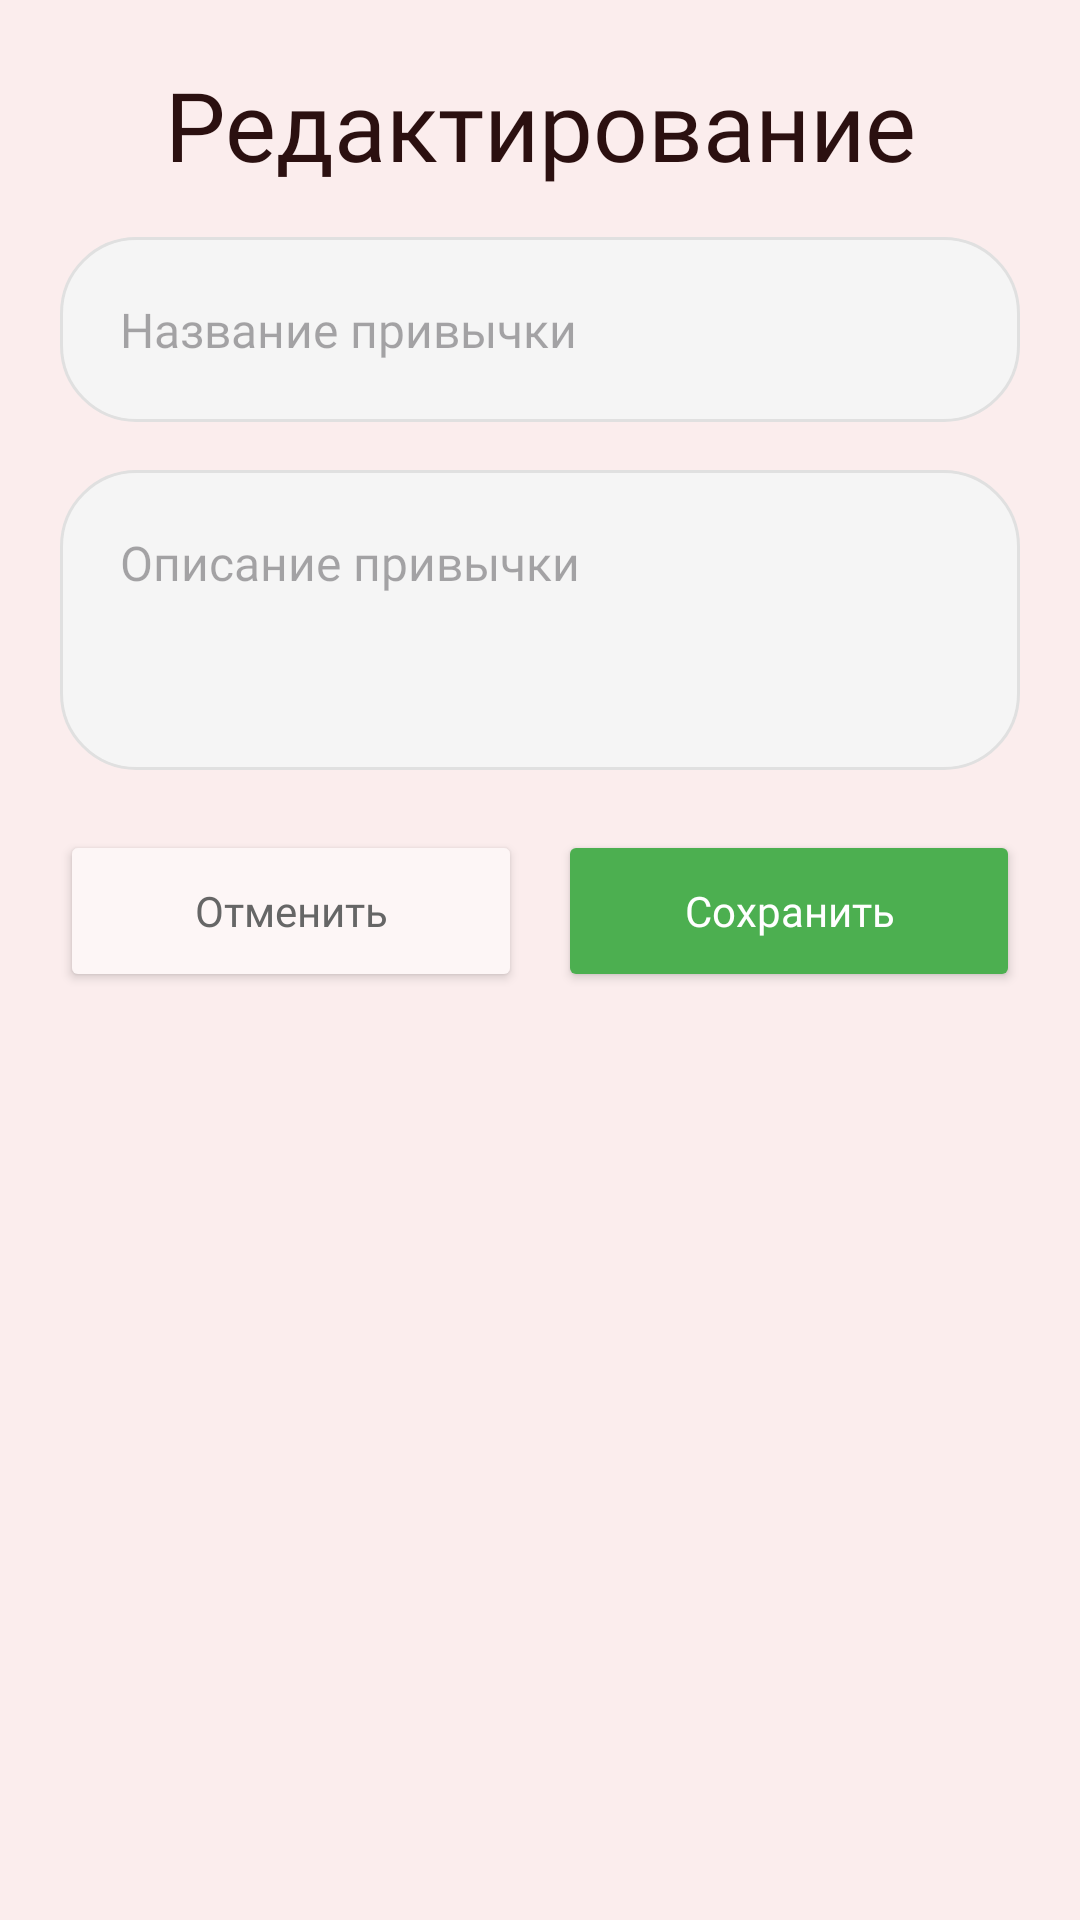

Produce the Android XML layout that renders to this screen, including the resource entries it uses.
<!-- AndroidManifest.xml: application theme Theme.Tomatize -->
<!-- res/layout/dialog_edit_habit.xml -->
<?xml version="1.0" encoding="utf-8"?>
<ScrollView xmlns:android="http://schemas.android.com/apk/res/android"
    xmlns:app="http://schemas.android.com/apk/res-auto"
    android:layout_width="match_parent"
    android:layout_height="wrap_content"
    android:overScrollMode="ifContentScrolls">

    <LinearLayout
        android:id="@+id/editHabitContentLayout"
        android:layout_width="match_parent"
        android:layout_height="wrap_content"
        android:background="@drawable/bg_dialog"
        android:orientation="vertical"
        android:padding="20dp">

        <TextView
            android:layout_width="match_parent"
            android:layout_height="wrap_content"
            android:layout_marginBottom="16dp"
            android:fontFamily="@font/gnf"
            android:gravity="center"
            android:text="Редактирование"
            android:textColor="@color/black"
            android:textSize="32sp" />

        <EditText
            android:id="@+id/editNameEditText"
            android:layout_width="match_parent"
            android:layout_height="wrap_content"
            android:layout_marginBottom="16dp"
            android:background="@drawable/bg_edittext"
            android:fontFamily="@font/montserrat_regular"
            android:hint="Название привычки"
            android:padding="20dp"
            android:textSize="16sp" />

        <EditText
            android:id="@+id/editDescriptionEditText"
            android:layout_width="match_parent"
            android:layout_height="100dp"
            android:layout_marginBottom="20dp"
            android:background="@drawable/bg_edittext"
            android:fontFamily="@font/montserrat_regular"
            android:gravity="top"
            android:hint="Описание привычки"
            android:padding="20dp"
            android:textSize="16sp" />

        <LinearLayout
            android:layout_width="match_parent"
            android:layout_height="wrap_content"
            android:gravity="center"
            android:orientation="horizontal">

            <Button
                android:id="@+id/btnCancelEdit"
                android:layout_width="0dp"
                android:layout_height="54dp"
                android:layout_weight="1"
                android:backgroundTint="@color/white_color"
                app:cornerRadius="16dp"
                android:fontFamily="@font/montserrat_semibold"
                android:text="Отменить"
                android:textAllCaps="false"
                android:textColor="#666666"
                android:textSize="14sp" />

            <Button
                android:id="@+id/btnSaveEdit"
                android:layout_width="0dp"
                android:layout_height="54dp"
                android:layout_marginStart="12dp"
                android:layout_weight="1"
                android:backgroundTint="@color/good_habit_color"
                app:cornerRadius="16dp"
                android:fontFamily="@font/montserrat_bold"
                android:text="Сохранить"
                android:textAllCaps="false"
                android:textColor="#FFFFFF"
                android:textSize="14sp" />
        </LinearLayout>

    </LinearLayout>
</ScrollView>
<!-- resources referenced by this layout -->
<resources>
  <color name="black">#2B1010</color>
  <color name="good_habit_color">#4CAF50</color>
  <color name="white_color">#FDF6F6</color>
  <!-- drawable bg_edittext (drawable) -->
  <?xml version="1.0" encoding="utf-8"?>
  <shape xmlns:android="http://schemas.android.com/apk/res/android">
      <solid android:color="#f5f5f5" />
      <stroke android:width="1dp" android:color="#e0e0e0" />
      <corners android:radius="25dp" />
  </shape>
  <style name="Theme.Tomatize" parent="Base.Theme.Tomatize" />
  <style name="Base.Theme.Tomatize" parent="Theme.Material3.Light.NoActionBar">
          <item name="android:windowBackground">@color/background_light</item>
  
          <item name="android:textColor">@color/black</item>
          <item name="android:textColorPrimary">@color/black</item>
          <item name="android:textColorSecondary">@color/black</item>
          
          <item name="snackbarStyle">@style/CustomSnackbarStyle</item>
      </style>
  <color name="background_light">#FBEDED</color>
  <style name="CustomSnackbarStyle" parent="Widget.Material3.Snackbar">
          <item name="shapeAppearance">@style/SnackbarShapeAppearance</item>
      </style>
  <style name="SnackbarShapeAppearance" parent="ShapeAppearance.Material3.SmallComponent">
          <item name="cornerSize">12dp</item>
      </style>
</resources>
